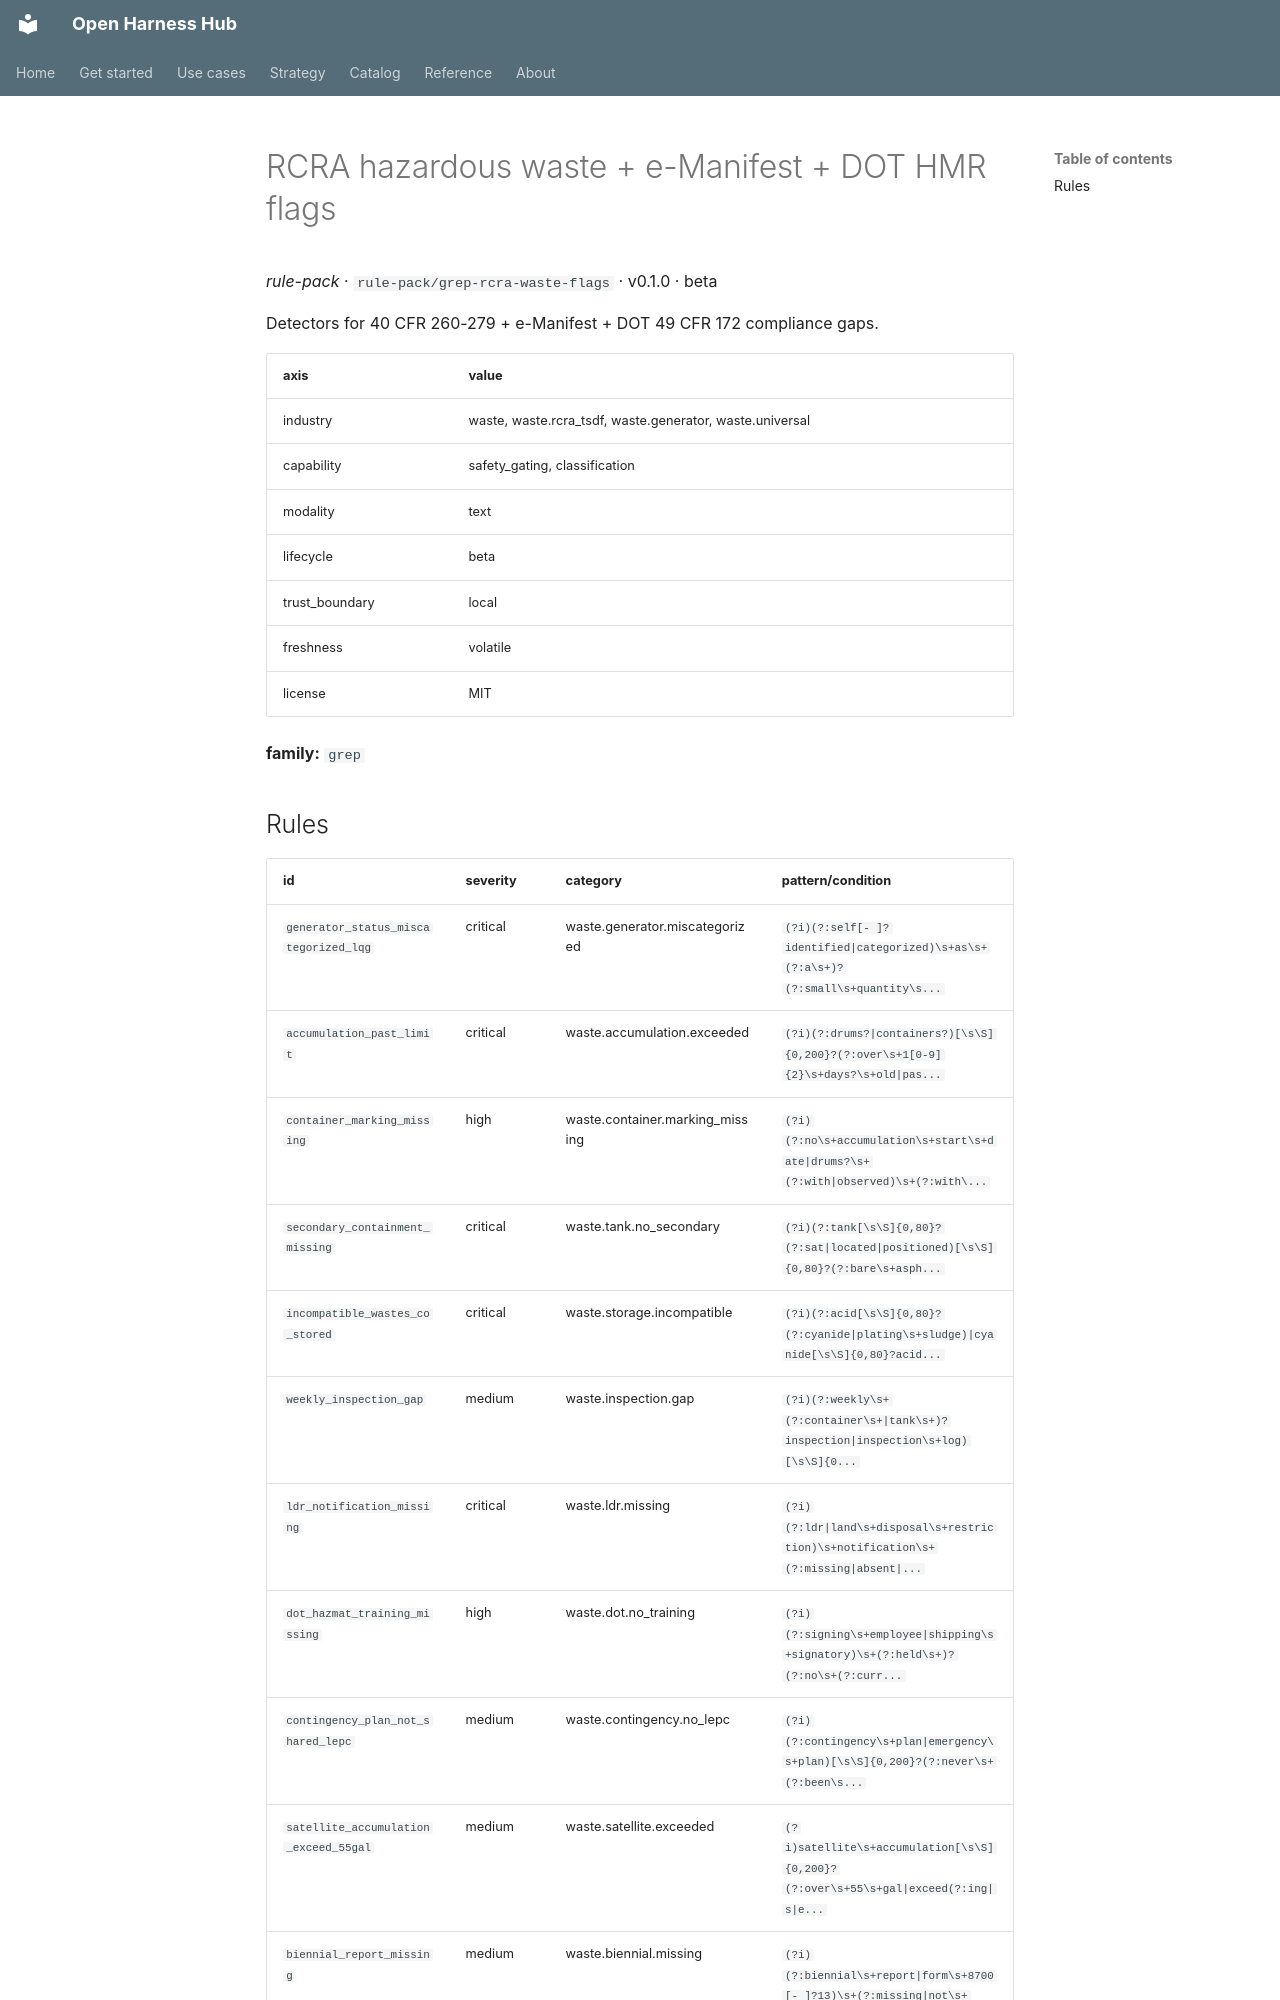

repository: Amarel-Taylor-Scott/open-harness-hub · page: catalog/rule-pack_grep-rcra-waste-flags/index.html · generator: mkdocs

# RCRA hazardous waste + e-Manifest + DOT HMR flags

*rule-pack* · `rule-pack/grep-rcra-waste-flags` · v0.1.0 · beta

Detectors for 40 CFR 260-279 + e-Manifest + DOT 49 CFR 172 compliance gaps.

| axis | value |
|---|---|
| industry | waste, waste.rcra_tsdf, waste.generator, waste.universal |
| capability | safety_gating, classification |
| modality | text |
| lifecycle | beta |
| trust_boundary | local |
| freshness | volatile |
| license | MIT |



**family:** `grep`
